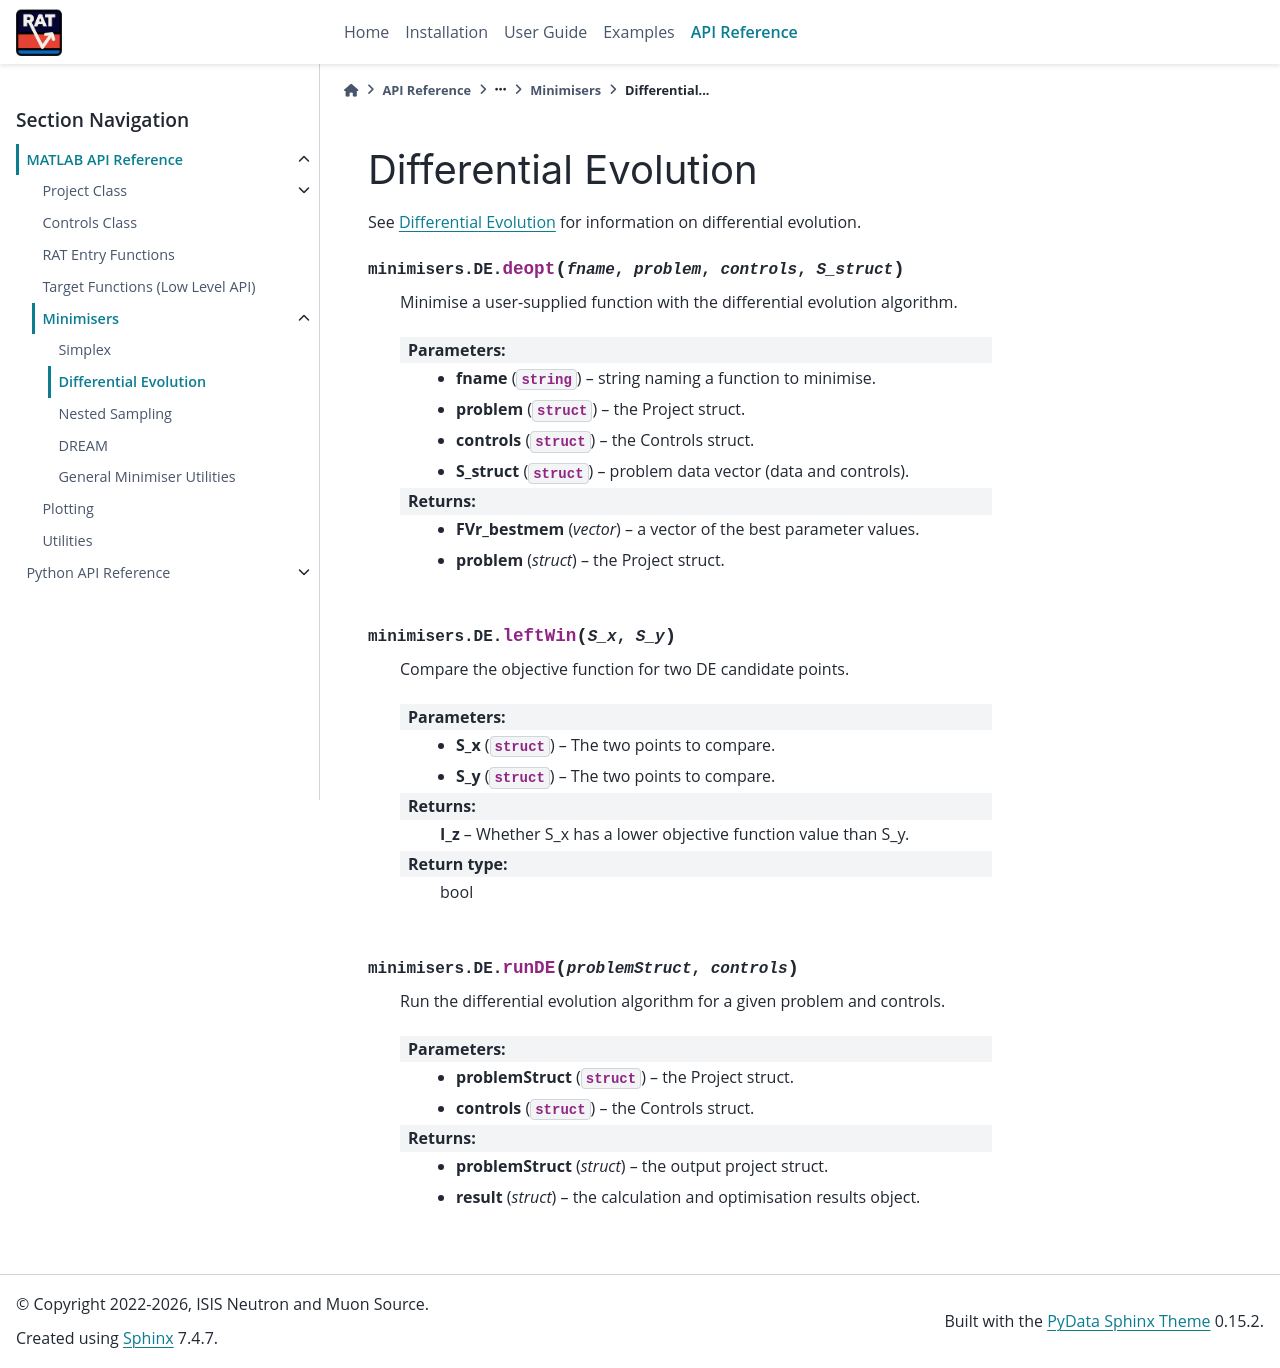

repository: RascalSoftware/RAT-Docs · page: dev/reference/matlab/minimisers/de.html · generator: sphinx

Differential Evolution
----------------------

See :ref:`DE` for information on differential evolution.

.. default-domain:: mat
.. automodule:: minimisers.DE
   :members:
